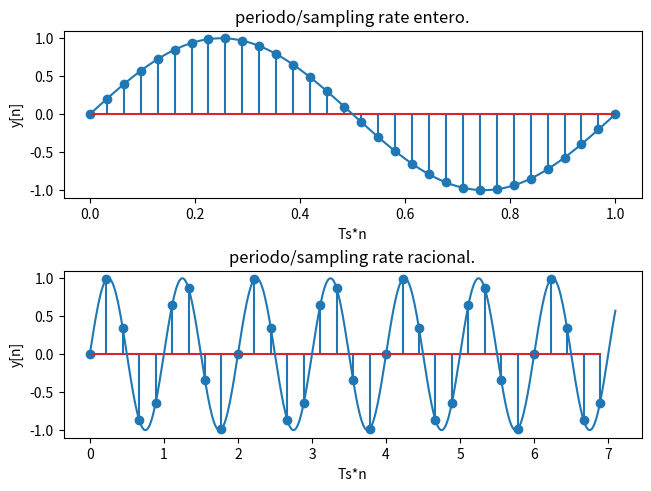

Here is the Python script that generated this plot:
import numpy as np
import matplotlib.pyplot as plt

total_muestras = 32

# Primera grafica, se conserva la frecuencia con sampling rate multiplo entero del periodo. 

fig, (ax1, ax2) = plt.subplots(2, 1, constrained_layout = True)
N = 1 # periodo
Ts = N/(total_muestras-1) # Sampling rate
v = Ts/N # frecuencia normalizada.
k = N*v
ciclos = v*total_muestras # Total de ciclos.
print(ciclos)
n = np.arange(0, total_muestras, 1) # tiempo discreto 
y = np.sin(2*np.pi*k*n) # funcion de tiempo discreto.
ax1.stem(Ts*n, y)
t = np.arange(0, N, N/500)
ax1.plot(t, np.sin(2*np.pi*t))
ax1.set_title("periodo/sampling rate entero.")
ax1.set_xlabel("Ts*n")
ax1.set_ylabel("y[n]")
# Segunda grafica con sampling rate con numero racional.
Ts2 = N/4.5 # Sampling rate
v2 = Ts2/N # frecuencia normalizada.
k2 = N*v2
ciclos2 = v2*total_muestras # Total de ciclos.
print(ciclos2)
n2 = np.arange(0, total_muestras, 1) # tiempo discreto 
y2 = np.sin(2*np.pi*k2*n2) # funcion de tiempo discreto.
ax2.stem(Ts2*n, y2)
t2 = np.arange(0, ciclos2*N, ciclos2*N/500)
ax2.plot(t2, np.sin(2*np.pi*t2))
ax2.set_title("periodo/sampling rate racional.")
ax2.set_xlabel("Ts*n")
ax2.set_ylabel("y[n]")
plt.show()
